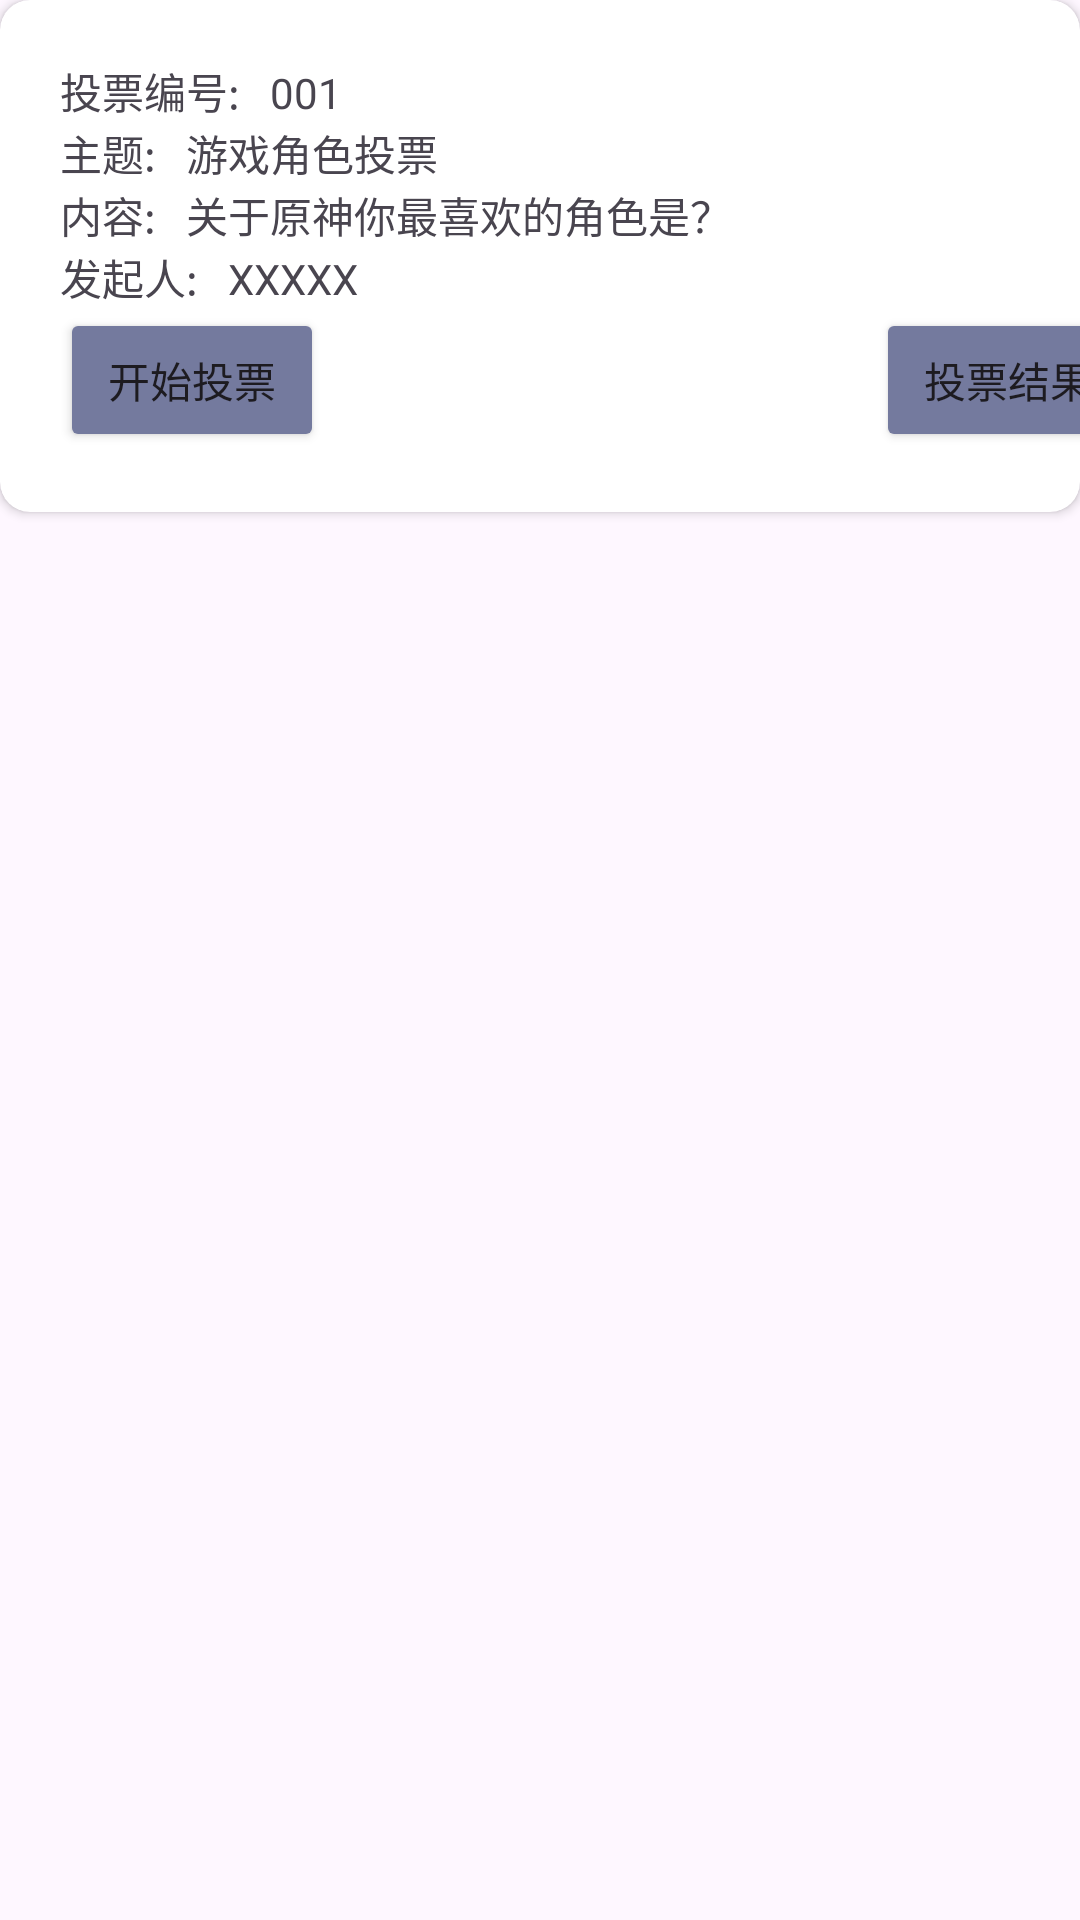

Android layout source for this screen:
<!-- AndroidManifest.xml: application theme Theme.YuanShenStart -->
<!-- res/layout/showitem.xml -->
<?xml version="1.0" encoding="utf-8"?>
<LinearLayout xmlns:android="http://schemas.android.com/apk/res/android"
    android:layout_width="match_parent"
    android:layout_height="wrap_content"
    xmlns:app="http://schemas.android.com/apk/res-auto"
    android:layout_marginBottom="10dp"
    android:orientation="vertical">

    <androidx.cardview.widget.CardView
        android:layout_width="wrap_content"
        android:layout_height="wrap_content"
        android:layout_gravity="center_horizontal"
        app:cardCornerRadius="10dp"
        >
        <LinearLayout
            android:layout_width="400dp"
            android:layout_height="wrap_content"
            android:orientation="vertical"
            android:padding="20dp"
            >

            <LinearLayout
                android:layout_width="match_parent"
                android:layout_height="wrap_content"
                android:orientation="horizontal"
                >
                <TextView
                    android:layout_width="wrap_content"
                    android:layout_height="wrap_content"
                    android:text="投票编号:"></TextView>
                <TextView
                    android:id="@+id/show_tv_id"
                    android:layout_width="wrap_content"
                    android:layout_height="wrap_content"
                    android:layout_marginLeft="10dp"
                    android:text="001"></TextView>
            </LinearLayout>

            <LinearLayout
                android:layout_width="match_parent"
                android:layout_height="wrap_content"
                android:orientation="horizontal">
                <TextView
                    android:layout_width="wrap_content"
                    android:layout_height="wrap_content"
                    android:text="主题:"></TextView>
                <TextView
                    android:id="@+id/show_tv_title"
                    android:layout_width="wrap_content"
                    android:layout_height="wrap_content"
                    android:layout_marginLeft="10dp"
                    android:text="游戏角色投票"></TextView>
            </LinearLayout>

            <LinearLayout
                android:layout_width="match_parent"
                android:layout_height="wrap_content"
                android:orientation="horizontal">
                <TextView
                    android:layout_width="wrap_content"
                    android:layout_height="wrap_content"
                    android:text="内容:"></TextView>
                <TextView
                    android:id="@+id/show_tv_info"
                    android:layout_width="wrap_content"
                    android:layout_height="wrap_content"
                    android:layout_marginLeft="10dp"
                    android:text="关于原神你最喜欢的角色是？"></TextView>
            </LinearLayout>

            <LinearLayout
                android:layout_width="match_parent"
                android:layout_height="wrap_content"
                android:orientation="horizontal">
                <TextView
                    android:layout_width="wrap_content"
                    android:layout_height="wrap_content"
                    android:text="发起人:"></TextView>
                <TextView
                    android:id="@+id/show_tv_person"
                    android:layout_width="wrap_content"
                    android:layout_height="wrap_content"
                    android:layout_marginLeft="10dp"
                    android:text="XXXXX"></TextView>
            </LinearLayout>


            <LinearLayout
                android:layout_width="match_parent"
                android:layout_height="wrap_content"
                android:orientation="horizontal">
                <Button
                    android:id="@+id/show_start"
                    android:layout_width="wrap_content"
                    android:layout_height="wrap_content"
                    android:backgroundTint="#747A9E"
                    android:textSize="14dp"
                    android:text="开始投票"></Button>
                <LinearLayout
                    android:layout_width="wrap_content"
                    android:layout_height="wrap_content"
                    android:layout_weight="1"
                    ></LinearLayout>
                <Button
                    android:id="@+id/show_result"
                    android:layout_width="wrap_content"
                    android:layout_height="wrap_content"
                    android:backgroundTint="#747A9E"
                    android:layout_marginLeft="60dp"
                    android:textSize="14dp"
                    android:text="投票结果"></Button>
            </LinearLayout>

        </LinearLayout>
    </androidx.cardview.widget.CardView>




</LinearLayout>
<!-- resources referenced by this layout -->
<resources>
  <style name="Theme.YuanShenStart" parent="Base.Theme.YuanShenStart" />
  <style name="Base.Theme.YuanShenStart" parent="Theme.Material3.DayNight.NoActionBar">
          
          
      </style>
</resources>
